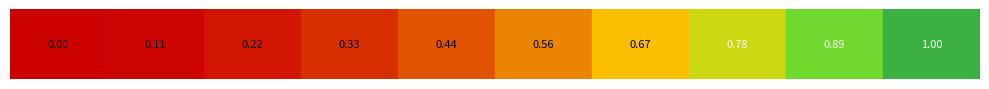

This figure's Python source:
import matplotlib.pyplot as plt
import numpy as np


def gradient_color(score: float) -> str:
    s = max(0.0, min(1.0, score**2))

    if s == 1.0:
        return "#3bb143"  # hardcoded for score 1.0
    # define key colors
    r1, g1, b1 = 0xCC, 0x00, 0x00      # #CC0000 (red)
    r_mid, g_mid, b_mid = 0xFF, 0xD7, 0x00  # #FFD700 (golden yellow)
    r2, g2, b2 = 0x0B, 0xDA, 0x51      # #0bda51 (green)

    if s <= 0.5:
        # gradient from red to golden yellow
        t = s / 0.5
        r = int(r1 + (r_mid - r1) * t)
        g = int(g1 + (g_mid - g1) * t)
        b = int(b1 + (b_mid - b1) * t)
    else:
        # gradient from golden yellow to green
        t = (s - 0.5) / 0.5
        r = int(r_mid + (r2 - r_mid) * t)
        g = int(g_mid + (g2 - g_mid) * t)
        b = int(b_mid + (b2 - b_mid) * t)

    return "#{:02x}{:02x}{:02x}".format(r, g, b)


def demo(intervals=10):
    """Show a row of colored blocks for scores\
         from 0 to 1 with two-segment gradient."""
    scores = np.linspace(0, 1, intervals)
    colors = [gradient_color(s) for s in scores]

    fig, ax = plt.subplots(figsize=(intervals, 1))
    for i, c in enumerate(colors):
        rect = plt.Rectangle((i, 0), 1, 1, color=c)
        ax.add_patch(rect)
        ax.text(i + 0.5, 0.5, f"{scores[i]:.2f}",
                va='center', ha='center', fontsize=8,
                color='black' if scores[i] < 0.75 else 'white')

    ax.set_xlim(0, intervals)
    ax.set_ylim(0, 1)
    ax.axis('off')
    plt.tight_layout()
    plt.show()


if __name__ == "__main__":
    import argparse
    parser = argparse.ArgumentParser(description="Demo two-segment\
        gradient_color function")
    parser.add_argument("-n", "--intervals", type=int, default=10,
                        help="Number of intervals between 0 and 1")
    args = parser.parse_args()
    demo(args.intervals)
